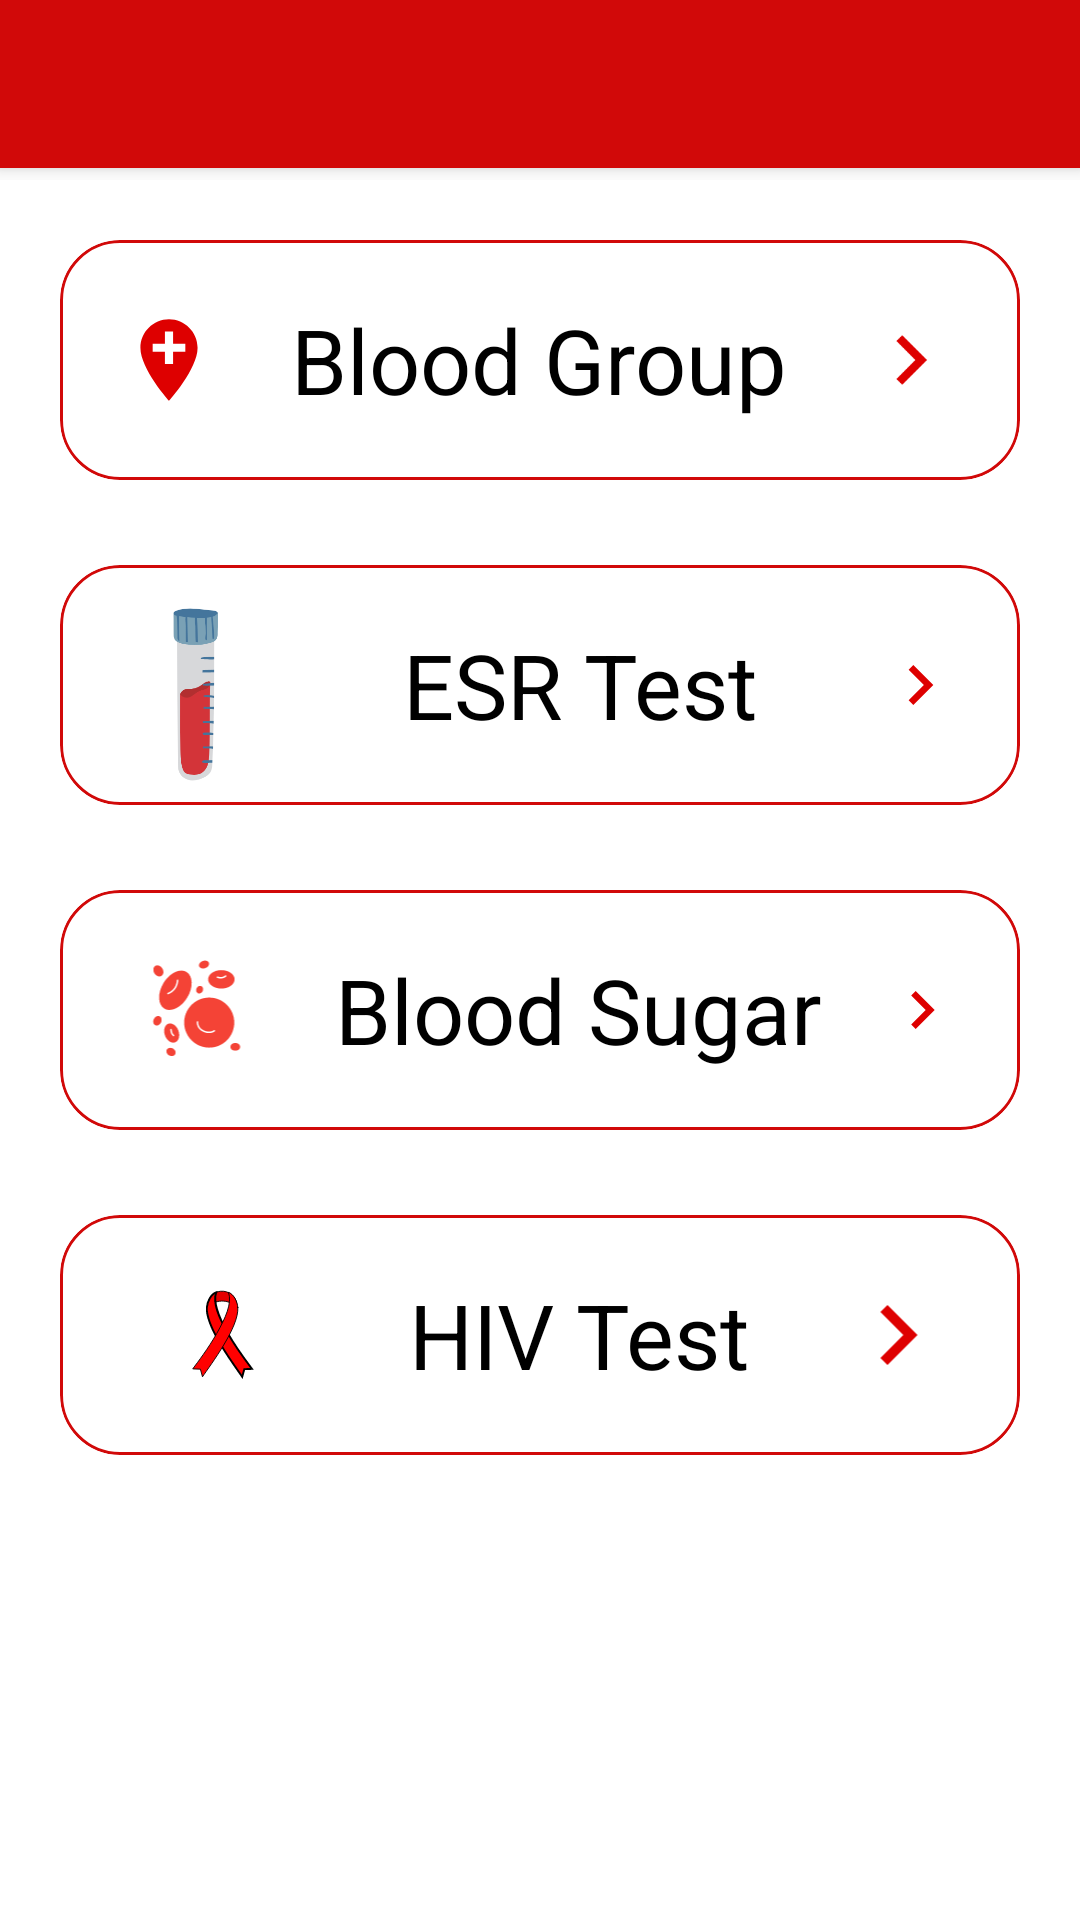

Here is an Android app screen rendered from its layout file. Give the layout XML and the strings, colors and styles it references.
<!-- AndroidManifest.xml: application theme Theme.RKUAyurveda -->
<!-- res/layout/activity_labtest.xml -->
<?xml version="1.0" encoding="utf-8"?>
<androidx.appcompat.widget.LinearLayoutCompat xmlns:android="http://schemas.android.com/apk/res/android"
    xmlns:app="http://schemas.android.com/apk/res-auto"
    xmlns:tools="http://schemas.android.com/tools"
    android:layout_width="match_parent"
    android:layout_height="match_parent"
    android:weightSum="20"
    tools:context=".Labtest"
    android:orientation="vertical"
    >

    <include layout="@layout/appbar"
        android:layout_width="match_parent"
        android:layout_height="60dp" />
    <LinearLayout
        android:layout_width="match_parent"
        android:layout_height="wrap_content"
        android:layout_weight="1">
        <com.google.android.material.card.MaterialCardView
            android:id="@+id/card"
            android:layout_width="match_parent"
            android:layout_height="80dp"
            android:elevation="5dp"
            app:cardCornerRadius="20dp"
            style="@style/Widget.Material3.CardView.Outlined"
            app:strokeColor="@color/red"
            android:layout_marginRight="20dp"
            android:layout_marginLeft="20dp"
            android:layout_marginBottom="10dp"
            android:layout_marginTop="20dp">

            <LinearLayout
                android:layout_width="match_parent"
                android:layout_height="match_parent"
                android:onClick="gotoAppoinmentasBG"
                android:orientation="horizontal"
                android:weightSum="3">
                <ImageView
                    android:onClick="gotoAppoinmentasBG"
                    android:layout_width="wrap_content"
                    android:layout_height="match_parent"
                    android:src="@drawable/ic_labtest"
                    android:padding="20dp"
                    android:layout_weight="1"
                    />
                <TextView
                    android:layout_width="wrap_content"
                    android:layout_height="match_parent"
                    android:layout_weight="1"
                    android:text="Blood Group"
                    android:onClick="gotoAppoinmentasBG"
                    android:gravity="center"
                    android:textSize="30dp"/>
                <ImageView
                    android:layout_width="wrap_content"
                    android:layout_height="match_parent"
                    android:onClick="gotoAppoinmentasBG"
                    android:src="@drawable/ic_rightarrow"
                    android:layout_weight="1"
                    android:layout_gravity="center"
                    android:padding="20dp"/>


            </LinearLayout>
        </com.google.android.material.card.MaterialCardView>
    </LinearLayout>

    <LinearLayout
        android:layout_width="match_parent"
        android:layout_height="wrap_content"
        android:layout_weight="1">
        <com.google.android.material.card.MaterialCardView
            android:id="@+id/card1"
            android:layout_width="match_parent"
            android:layout_height="80dp"
            android:elevation="5dp"
            app:cardCornerRadius="20dp"
            style="@style/Widget.Material3.CardView.Outlined"
            app:strokeColor="@color/red"
            android:layout_marginRight="20dp"
            android:layout_marginLeft="20dp"
            android:layout_marginBottom="10dp"
            android:layout_marginTop="10dp">

            <LinearLayout
                android:layout_width="match_parent"
                android:layout_height="match_parent"
                android:orientation="horizontal"
                android:onClick="gotoAppoinmentasET"
                android:weightSum="3">
                <ImageView
                    android:layout_width="90dp"
                    android:layout_height="80dp"
                    android:onClick="gotoAppoinmentasET"
                    android:src="@drawable/esrtest"
                    android:layout_weight="1"
                    />
                <TextView
                    android:layout_width="wrap_content"
                    android:layout_height="match_parent"
                    android:layout_weight="1"
                    android:text="ESR Test"
                    android:paddingLeft="20dp"
                    android:paddingRight="20dp"
                    android:onClick="gotoAppoinmentasET"
                    android:gravity="center"
                    android:textSize="30dp"/>
                <ImageView
                    android:layout_width="wrap_content"
                    android:layout_height="match_parent"
                    android:onClick="gotoAppoinmentasET"
                    android:src="@drawable/ic_rightarrow"
                    android:layout_weight="1"
                    android:layout_gravity="center"
                    android:padding="20dp"/>


            </LinearLayout>
        </com.google.android.material.card.MaterialCardView>
    </LinearLayout>

    <LinearLayout
        android:layout_width="match_parent"
        android:layout_height="wrap_content"
        android:layout_weight="1">
        <com.google.android.material.card.MaterialCardView
            android:id="@+id/card2"
            android:layout_width="match_parent"
            android:layout_height="80dp"
            android:elevation="5dp"
            app:cardCornerRadius="20dp"
            style="@style/Widget.Material3.CardView.Outlined"
            app:strokeColor="@color/red"
            android:layout_marginRight="20dp"
            android:layout_marginLeft="20dp"
            android:layout_marginBottom="10dp"
            android:layout_marginTop="10dp">

            <LinearLayout
                android:layout_width="match_parent"
                android:layout_height="match_parent"
                android:onClick="gotoAppoinmentasBS"
                android:orientation="horizontal"
                android:weightSum="3">
                <ImageView
                    android:layout_width="90dp"
                    android:layout_height="match_parent"
                    android:src="@drawable/ic_bloodsugar"
                    android:padding="20dp"
                    android:onClick="gotoAppoinmentasBS"
                    android:layout_weight="1"
                    />
                <TextView
                    android:layout_width="wrap_content"
                    android:layout_height="match_parent"
                    android:layout_weight="1"
                    android:text="Blood Sugar"
                    android:onClick="gotoAppoinmentasBS"
                    android:gravity="center"
                    android:textSize="30dp"/>
                <ImageView
                    android:layout_width="wrap_content"
                    android:layout_height="match_parent"
                    android:onClick="gotoAppoinmentasBS"
                    android:src="@drawable/ic_rightarrow"
                    android:layout_weight="1"
                    android:layout_gravity="center"
                    android:padding="20dp"/>


            </LinearLayout>
        </com.google.android.material.card.MaterialCardView>
    </LinearLayout>

    <LinearLayout
        android:layout_width="match_parent"
        android:layout_height="wrap_content"
        android:layout_weight="1">
        <com.google.android.material.card.MaterialCardView
            android:id="@+id/card4"
            android:layout_width="match_parent"
            android:layout_height="80dp"
            android:elevation="5dp"
            app:cardCornerRadius="20dp"
            style="@style/Widget.Material3.CardView.Outlined"
            app:strokeColor="@color/red"
            android:layout_marginRight="20dp"
            android:layout_marginLeft="20dp"
            android:layout_marginBottom="10dp"
            android:layout_marginTop="10dp">

            <LinearLayout
                android:layout_width="match_parent"
                android:layout_height="match_parent"
                android:onClick="gotoAppoinmentasHT"
                android:orientation="horizontal"
                android:weightSum="3">
                <ImageView
                    android:layout_width="90dp"
                    android:layout_height="match_parent"
                    android:src="@drawable/ic_hiv_test"
                    android:onClick="gotoAppoinmentasHT"
                    android:padding="20dp"
                    android:layout_weight="1"
                    />
                <TextView
                    android:layout_width="wrap_content"
                    android:layout_height="match_parent"
                    android:layout_weight="1"
                    android:text="HIV Test"
                    android:onClick="gotoAppoinmentasHT"
                    android:gravity="center"
                    android:textSize="30dp"/>
                <ImageView
                    android:layout_width="wrap_content"
                    android:layout_height="match_parent"
                    android:onClick="gotoAppoinmentasHT"
                    android:src="@drawable/ic_rightarrow"
                    android:layout_weight="1"
                    android:layout_gravity="center"
                    android:padding="20dp"/>


            </LinearLayout>
        </com.google.android.material.card.MaterialCardView>
    </LinearLayout>

</androidx.appcompat.widget.LinearLayoutCompat>
<!-- res/layout/appbar.xml (included above) -->
<?xml version="1.0" encoding="utf-8"?>
<androidx.coordinatorlayout.widget.CoordinatorLayout xmlns:android="http://schemas.android.com/apk/res/android"
    xmlns:app="http://schemas.android.com/apk/res-auto"
    xmlns:tools="http://schemas.android.com/tools"
    android:layout_width="match_parent"
    android:layout_height="80dp">

    <com.google.android.material.appbar.AppBarLayout
        android:layout_width="match_parent"
        android:layout_height="wrap_content"
        android:theme="@style/Theme.RKUAyurveda.AppBarOverlay">

        <com.google.android.material.appbar.MaterialToolbar
            android:id="@+id/toolbar"
            android:layout_width="match_parent"
            app:navigationIcon="@drawable/ic_arrow_back_i"
            app:navigationIconTint="@color/white"
            app:titleCentered="true"
            android:layout_height="?attr/actionBarSize"
            android:background="?attr/colorPrimary"/>

    </com.google.android.material.appbar.AppBarLayout>
</androidx.coordinatorlayout.widget.CoordinatorLayout>
<!-- resources referenced by this layout -->
<resources>
  <color name="red">#D10909</color>
  <color name="white">#FFFFFFFF</color>
  <!-- drawable esrtest: png bitmap (drawable, 12388 bytes) -->
  <!-- drawable ic_bloodsugar: vector/xml drawable (drawable, 5748 chars, omitted) -->
  <!-- drawable ic_hiv_test: vector/xml drawable (drawable, 2750 chars, omitted) -->
  <!-- drawable ic_labtest (drawable) -->
  <vector android:height="24dp" android:tint="#DE0000"
      android:viewportHeight="24" android:viewportWidth="24"
      android:width="24dp" xmlns:android="http://schemas.android.com/apk/res/android">
      <path android:fillColor="@android:color/white" android:pathData="M12,2C8.14,2 5,5.14 5,9c0,5.25 7,13 7,13s7,-7.75 7,-13c0,-3.86 -3.14,-7 -7,-7zM16,10h-3v3h-2v-3L8,10L8,8h3L11,5h2v3h3v2z"/>
  </vector>
  <!-- drawable ic_rightarrow (drawable) -->
  <vector android:height="24dp" android:tint="#DE0000"
      android:viewportHeight="24" android:viewportWidth="24"
      android:width="24dp" xmlns:android="http://schemas.android.com/apk/res/android">
      <path android:fillColor="@android:color/white" android:pathData="M8.59,16.59L13.17,12 8.59,7.41 10,6l6,6 -6,6 -1.41,-1.41z"/>
  </vector>
  <style name="Theme.RKUAyurveda.AppBarOverlay" parent="ThemeOverlay.AppCompat.Dark.ActionBar" />
  <style name="Theme.RKUAyurveda" parent="Theme.MaterialComponents.DayNight.NoActionBar">
          
          <item name="colorPrimary">@color/red</item>
          <item name="colorSecondary">@color/red</item>
  
          <item name="android:textColor">@color/black</item>
  
          <item name="srcCompat">@drawable/ic_logoapp4</item>
          
          <item name="android:statusBarColor" tools:targetApi="l">@color/red</item>
          
      </style>
  <color name="black">#FF000000</color>
  <!-- drawable ic_logoapp4: vector/xml drawable (drawable, 6703 chars, omitted) -->
</resources>
